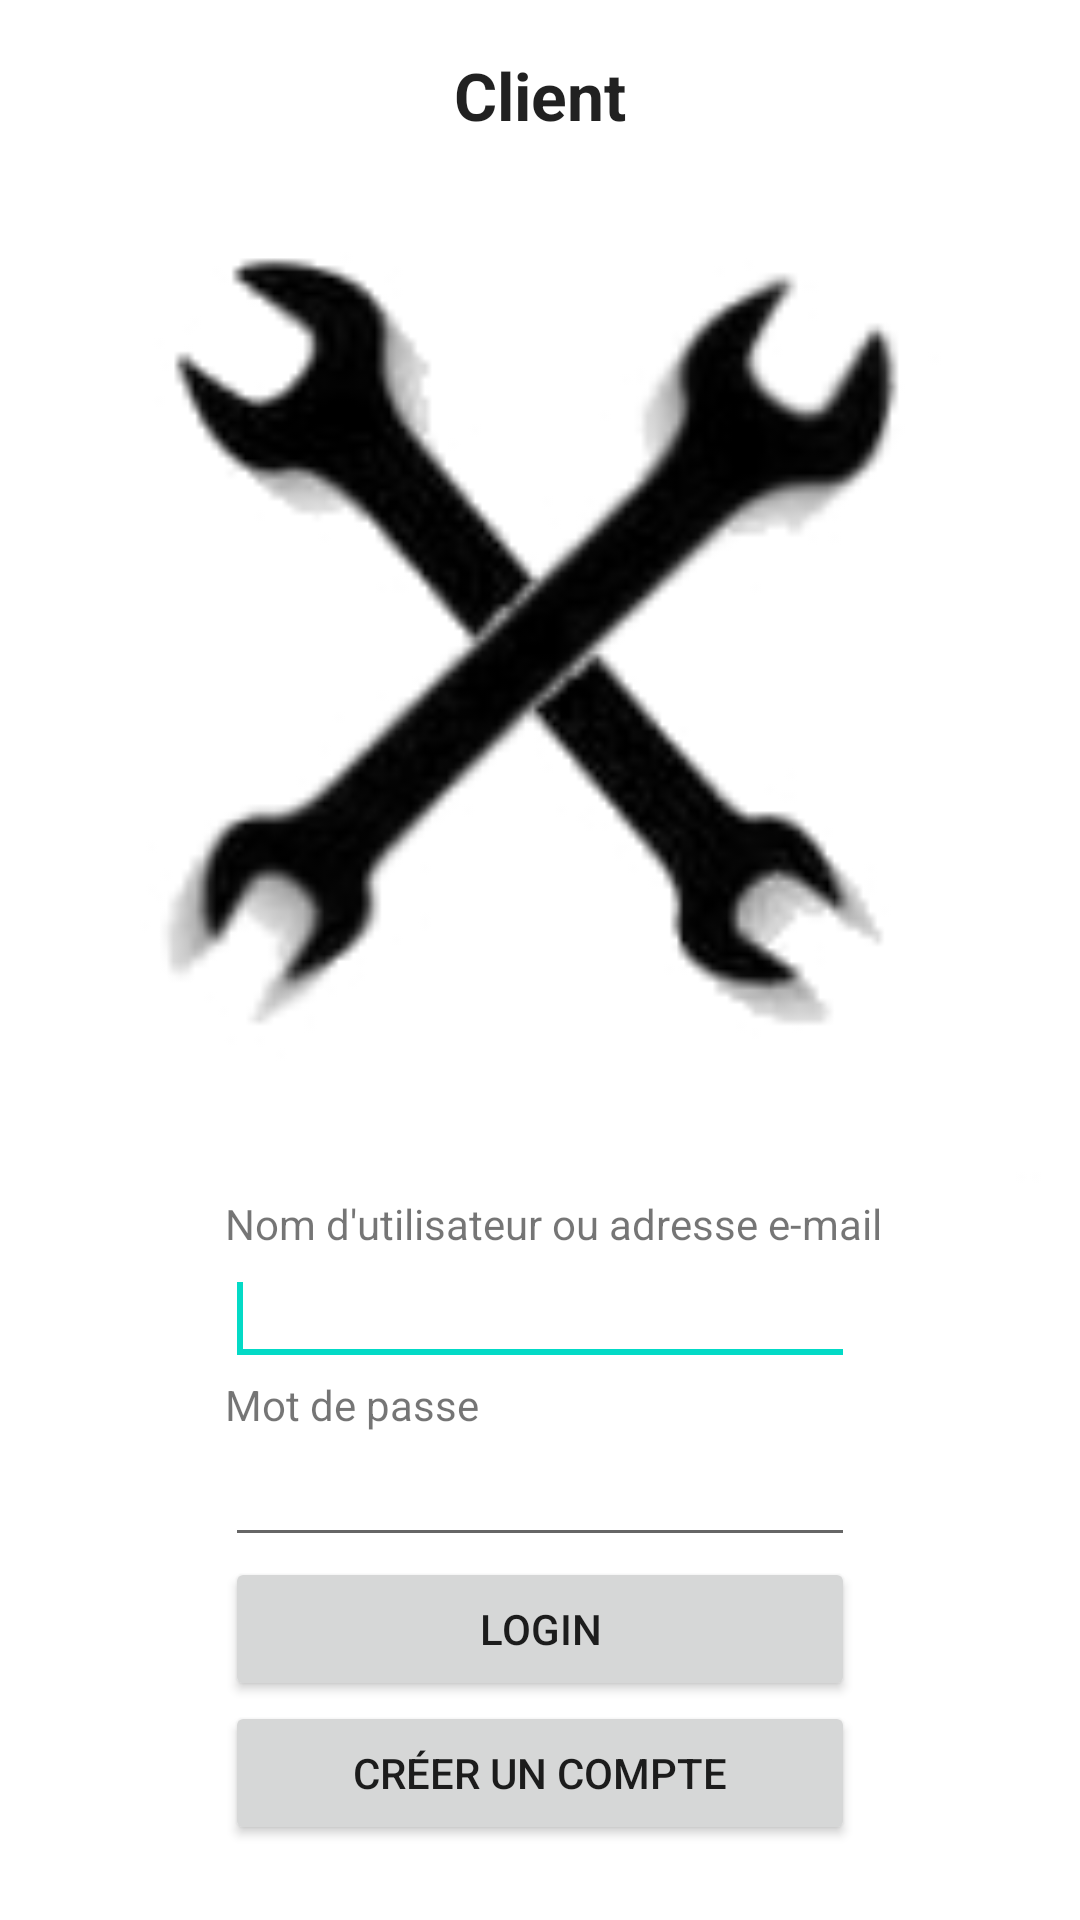

Reconstruct the res/layout file that produces this screen, plus the resources it refers to.
<!-- AndroidManifest.xml: fallback theme Theme.MaterialComponents.DayNight.NoActionBar -->
<!-- res/layout/login.xml -->
<RelativeLayout xmlns:android="http://schemas.android.com/apk/res/android"
    xmlns:tools="http://schemas.android.com/tools"
    android:layout_width="match_parent"
    android:layout_height="match_parent"
    tools:context=".Login">

    <FrameLayout
        android:id="@+id/content_frame"
        android:layout_width="match_parent"
        android:layout_height="match_parent" />

    <Button
        android:id="@+id/register"
        android:layout_width="wrap_content"
        android:layout_height="wrap_content"
        android:layout_alignLeft="@+id/login"
        android:layout_alignParentBottom="true"
        android:layout_alignRight="@+id/login"
        android:layout_marginBottom="25dp"
        android:text="Créer un compte" />

    <Button
        android:id="@+id/login"
        android:layout_width="wrap_content"
        android:layout_height="wrap_content"
        android:layout_above="@+id/register"
        android:layout_alignLeft="@+id/password"
        android:layout_alignRight="@+id/password"
        android:text="Login" />

    <EditText
        android:id="@+id/username"
        android:layout_width="wrap_content"
        android:layout_height="wrap_content"
        android:layout_above="@+id/TextView01"
        android:layout_centerHorizontal="true"
        android:ems="10" >

    <requestFocus />
    </EditText>

    <EditText
        android:id="@+id/password"
        android:layout_width="wrap_content"
        android:layout_height="wrap_content"
        android:layout_above="@+id/login"
        android:layout_centerHorizontal="true"
        android:ems="10"
        android:inputType="textPassword" >
    </EditText>

    <TextView
        android:id="@+id/textView2"
        android:layout_width="wrap_content"
        android:layout_height="wrap_content"
        android:layout_alignParentTop="true"
        android:layout_centerHorizontal="true"
        android:layout_marginTop="17dp"
        android:gravity="center"
        android:text="Client"
        android:textAppearance="?android:attr/textAppearanceLarge"
        android:textStyle="bold" />

    <ImageView
        android:id="@+id/imageView1"
        android:layout_width="wrap_content"
        android:layout_height="wrap_content"
        android:layout_below="@+id/textView2"
        android:layout_centerHorizontal="true"/>

    <TextView
        android:id="@+id/TextView01"
        android:layout_width="wrap_content"
        android:layout_height="wrap_content"
        android:layout_above="@+id/password"
        android:layout_alignLeft="@+id/password"
        android:text="Mot de passe" />


    <TextView
        android:id="@+id/textView1"
        android:layout_width="wrap_content"
        android:layout_height="wrap_content"
        android:text="Nom d'utilisateur ou adresse e-mail"
        android:layout_above="@+id/username"
        android:layout_alignStart="@+id/username" />

    <ImageView
        android:layout_width="wrap_content"
        android:layout_height="wrap_content"
        android:id="@+id/imageView"
        android:layout_above="@+id/textView1"
        android:layout_alignParentEnd="true"
        android:layout_below="@+id/imageView1"
        android:layout_alignParentStart="true"
        android:src="@mipmap/logo" />

</RelativeLayout>
<!-- resources referenced by this layout -->
<resources>
  <!-- mipmap logo: png bitmap (mipmap-xhdpi, 8414 bytes) -->
</resources>
